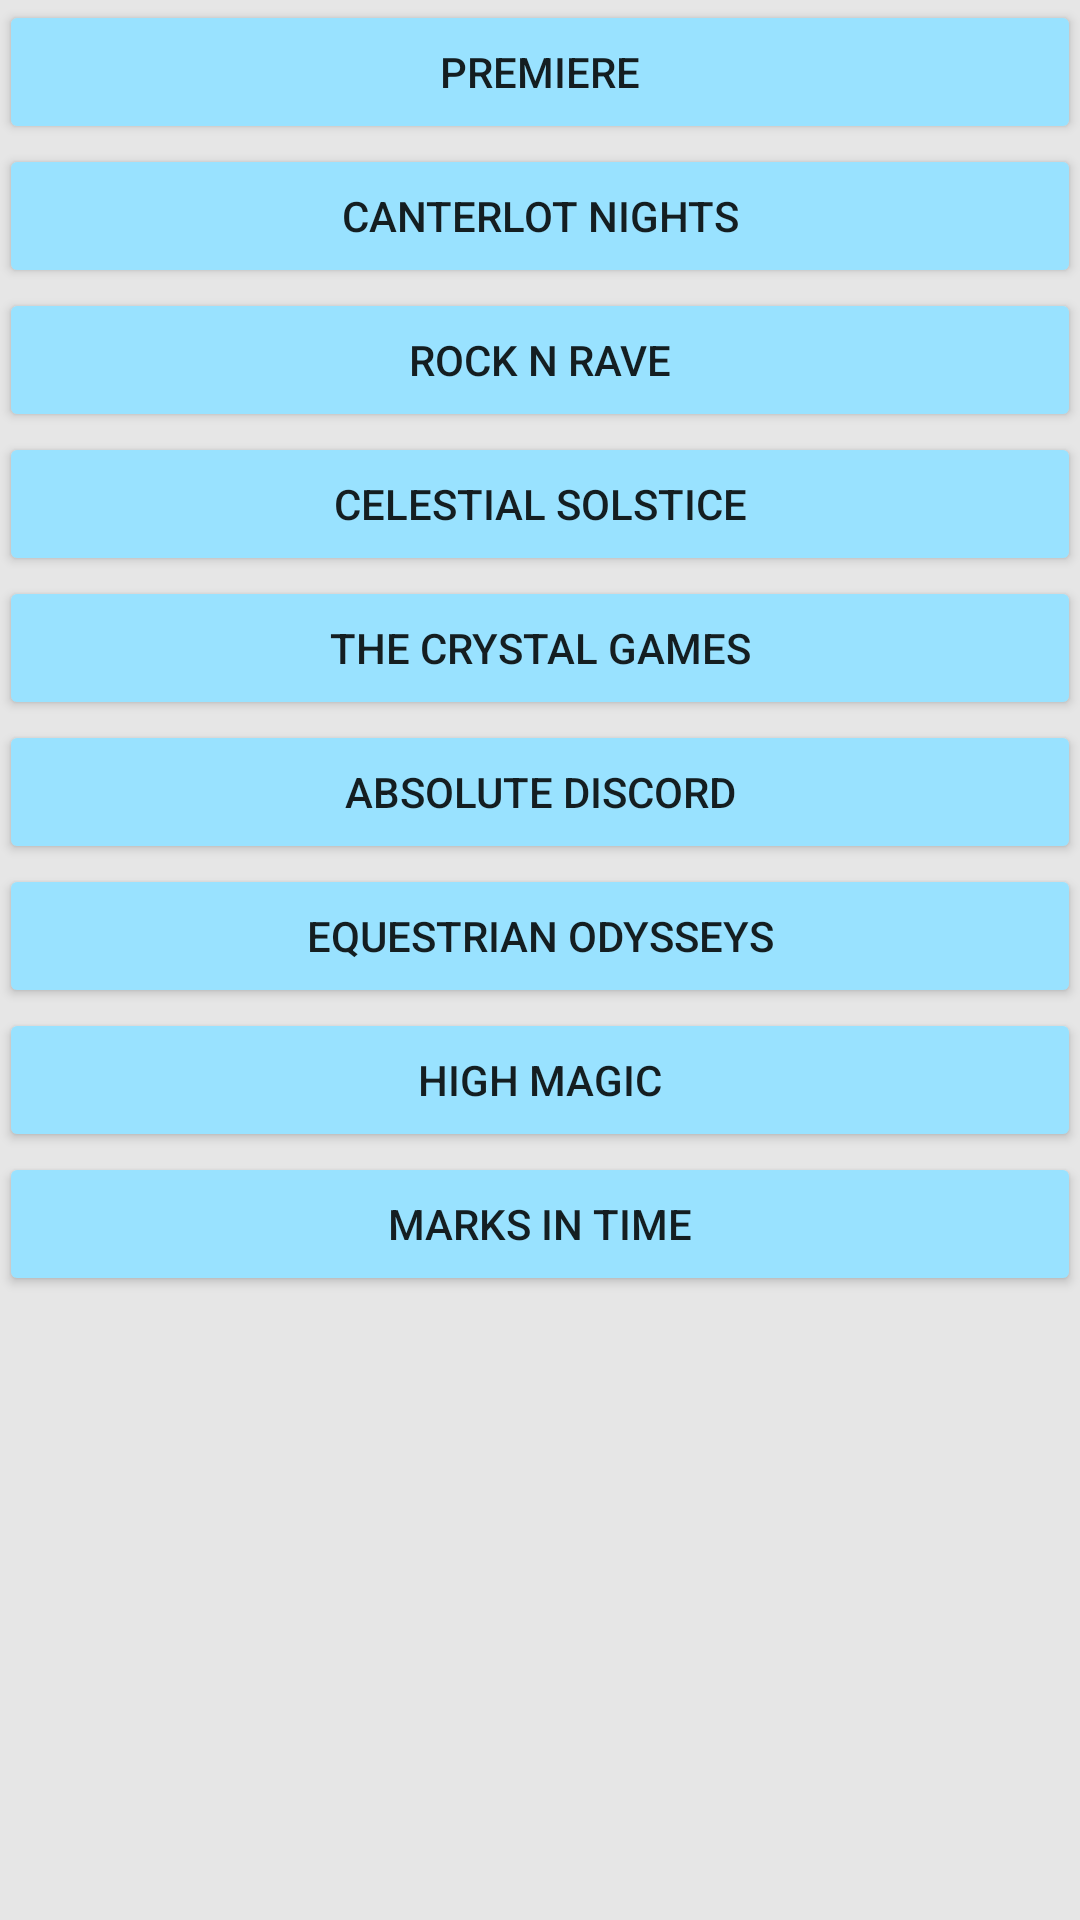

Here is an Android app screen rendered from its layout file. Give the layout XML and the strings, colors and styles it references.
<!-- AndroidManifest.xml: application theme AppTheme -->
<!-- res/layout/activity_series_select.xml -->
<?xml version="1.0" encoding="utf-8"?>
<RelativeLayout xmlns:android="http://schemas.android.com/apk/res/android"
    xmlns:tools="http://schemas.android.com/tools"
    android:id="@+id/activity_series_select"
    android:layout_width="match_parent"
    android:layout_height="match_parent"
    android:paddingBottom="@dimen/activity_vertical_margin"
    android:paddingLeft="@dimen/activity_horizontal_margin"
    android:paddingRight="@dimen/activity_horizontal_margin"
    android:paddingTop="@dimen/activity_vertical_margin"
    tools:context="com.fhey.equestricard.SeriesSelectActivity">

    <LinearLayout
        android:orientation="vertical"
        android:layout_width="match_parent"
        android:layout_height="match_parent"
        android:layout_centerHorizontal="true"
        android:layout_alignParentTop="true">

        <Button
            android:text="Premiere"
            android:layout_width="match_parent"
            android:layout_height="wrap_content"
            android:id="@+id/btn_pr"
            android:onClick="seriesOverview"
            android:tag="PR"
            android:backgroundTint="@color/colorPrimary" />

        <Button
            android:text="Canterlot Nights"
            android:layout_width="match_parent"
            android:layout_height="wrap_content"
            android:id="@+id/btn_cn"
            android:onClick="seriesOverview"
            android:tag="CN"
            android:backgroundTint="@color/colorPrimary" />

        <Button
            android:text="Rock N Rave"
            android:layout_width="match_parent"
            android:layout_height="wrap_content"
            android:id="@+id/btn_rr"
            android:onClick="seriesOverview"
            android:tag="RR"
            android:backgroundTint="@color/colorPrimary" />

        <Button
            android:text="Celestial Solstice"
            android:layout_width="match_parent"
            android:layout_height="wrap_content"
            android:id="@+id/btn_cs"
            android:onClick="seriesOverview"
            android:tag="CS"
            android:backgroundTint="@color/colorPrimary" />

        <Button
            android:text="The Crystal Games"
            android:layout_width="match_parent"
            android:layout_height="wrap_content"
            android:id="@+id/btn_cg"
            android:onClick="seriesOverview"
            android:tag="CG"
            android:backgroundTint="@color/colorPrimary" />

        <Button
            android:text="Absolute Discord"
            android:layout_width="match_parent"
            android:layout_height="wrap_content"
            android:id="@+id/btn_ad"
            android:onClick="seriesOverview"
            android:tag="AD"
            android:backgroundTint="@color/colorPrimary" />

        <Button
            android:text="Equestrian Odysseys"
            android:layout_width="match_parent"
            android:layout_height="wrap_content"
            android:id="@+id/btn_eo"
            android:onClick="seriesOverview"
            android:tag="EO"
            android:backgroundTint="@color/colorPrimary" />

        <Button
            android:text="High Magic"
            android:layout_width="match_parent"
            android:layout_height="wrap_content"
            android:id="@+id/btn_hm"
            android:onClick="seriesOverview"
            android:tag="HM"
            android:backgroundTint="@color/colorPrimary" />

        <Button
            android:text="Marks in Time"
            android:layout_width="match_parent"
            android:layout_height="wrap_content"
            android:id="@+id/btn_mt"
            android:onClick="seriesOverview"
            android:tag="MT"
            android:backgroundTint="@color/colorPrimary" />
    </LinearLayout>
</RelativeLayout>
<!-- resources referenced by this layout -->
<resources>
  <color name="colorPrimary">#99e2ff</color>
  <style name="AppTheme" parent="Theme.AppCompat.Light.DarkActionBar">
          
          <item name="colorPrimary">@color/colorPrimary</item>
          <item name="colorPrimaryDark">@color/colorPrimaryDark</item>
          <item name="colorAccent">@color/colorAccent</item>
          <item name="android:windowBackground">@color/windowBackgroundColour</item>
      </style>
  <color name="colorPrimaryDark">#26a4f7</color>
  <color name="colorAccent">#e6468c</color>
  <color name="windowBackgroundColour">#e6e6e6</color>
</resources>
